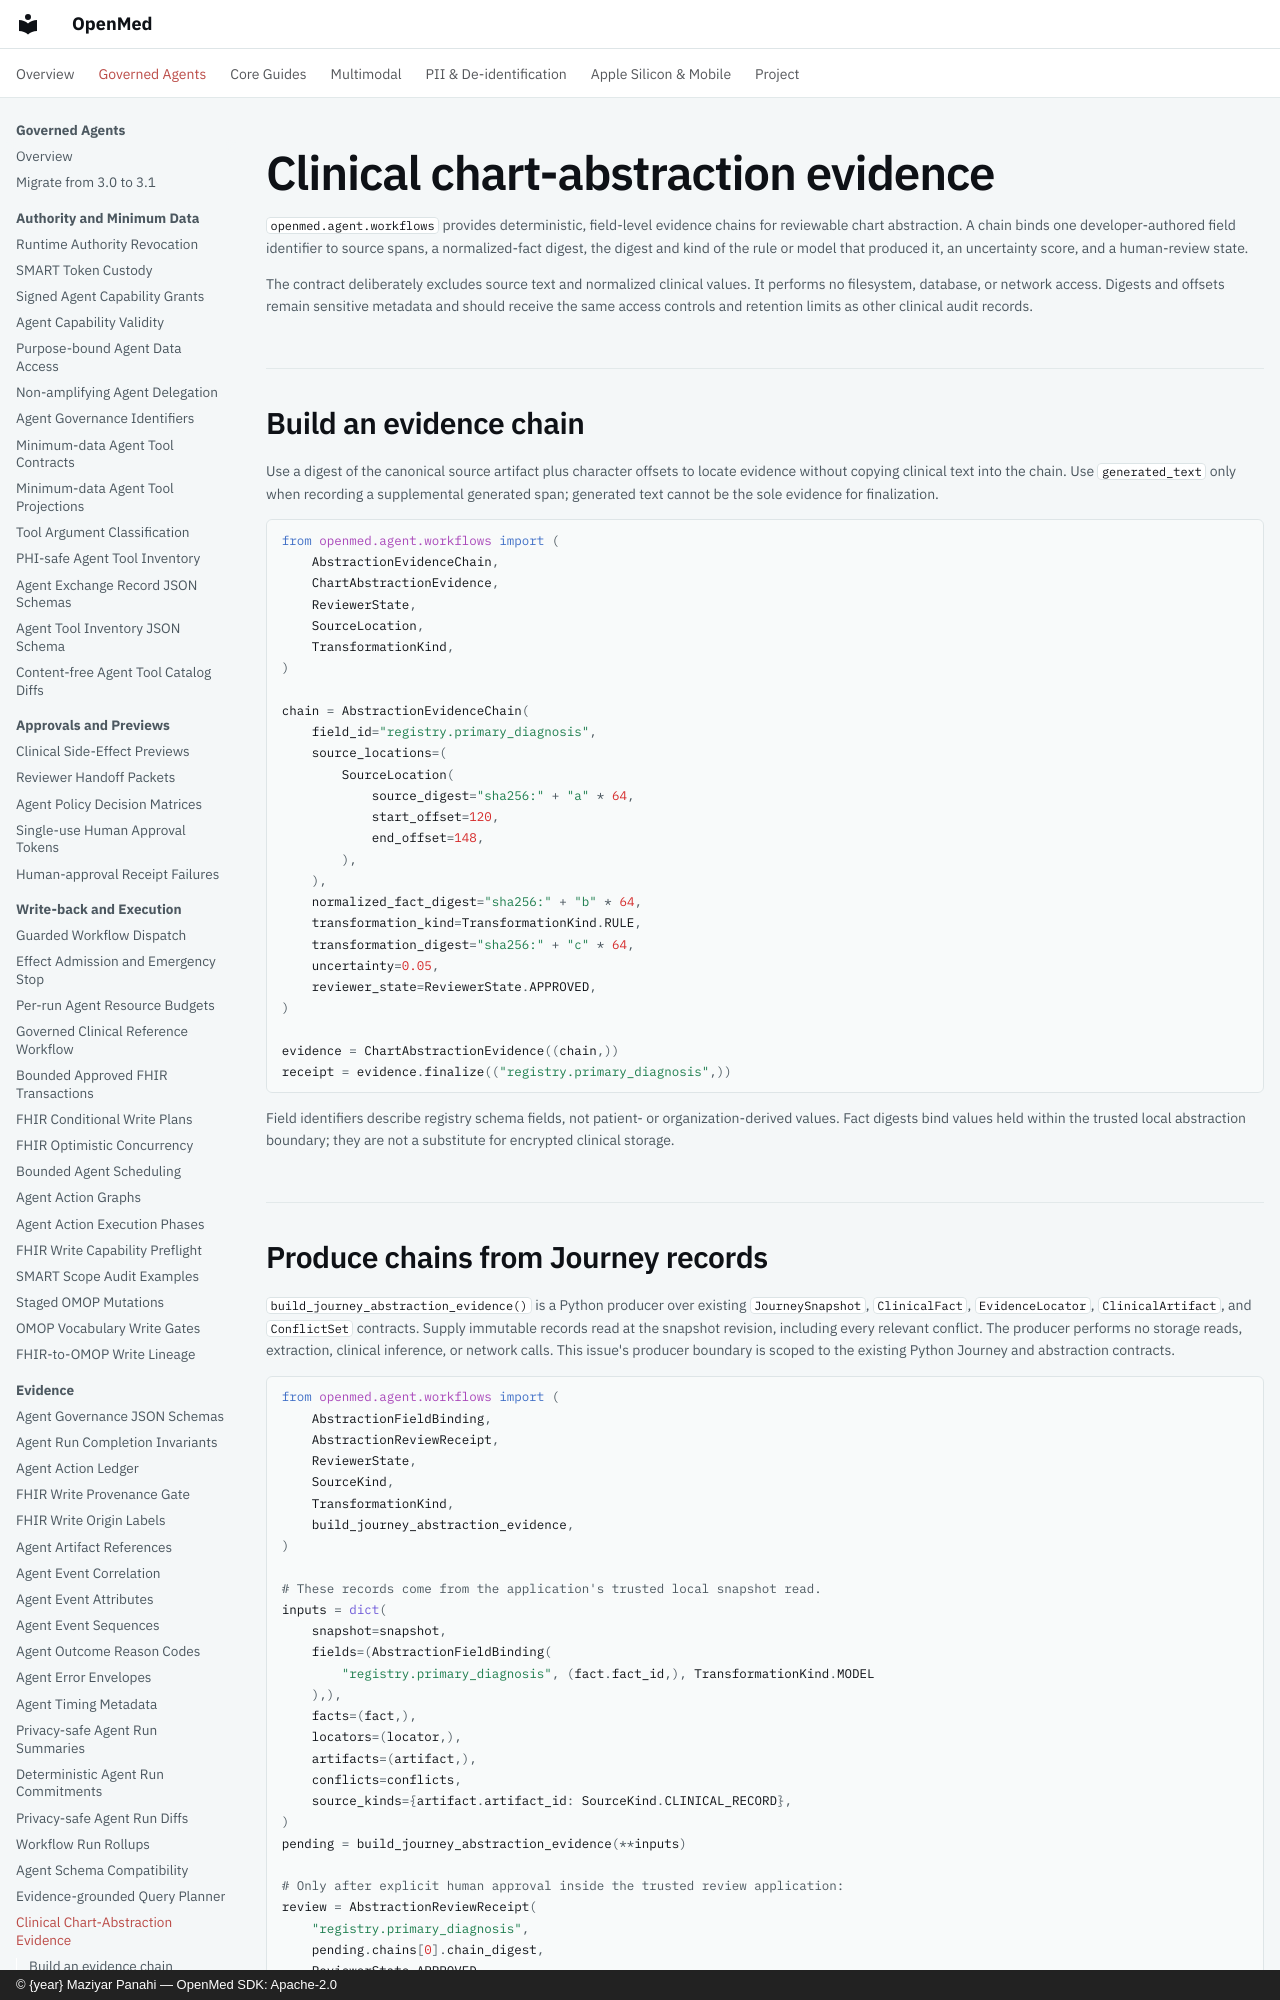

repository: maziyarpanahi/openmed · page: agent/chart-abstraction-evidence/index.html · generator: mkdocs · copyright: © {year} Maziyar Panahi — OpenMed SDK: Apache-2.0

# Clinical chart-abstraction evidence

`openmed.agent.workflows` provides deterministic, field-level evidence chains
for reviewable chart abstraction. A chain binds one developer-authored field
identifier to source spans, a normalized-fact digest, the digest and kind of
the rule or model that produced it, an uncertainty score, and a human-review
state.

The contract deliberately excludes source text and normalized clinical values.
It performs no filesystem, database, or network access. Digests and offsets
remain sensitive metadata and should receive the same access controls and
retention limits as other clinical audit records.

## Build an evidence chain

Use a digest of the canonical source artifact plus character offsets to locate
evidence without copying clinical text into the chain. Use `generated_text`
only when recording a supplemental generated span; generated text cannot be
the sole evidence for finalization.

```python
from openmed.agent.workflows import (
    AbstractionEvidenceChain,
    ChartAbstractionEvidence,
    ReviewerState,
    SourceLocation,
    TransformationKind,
)

chain = AbstractionEvidenceChain(
    field_id="registry.primary_diagnosis",
    source_locations=(
        SourceLocation(
            source_digest="sha256:" + "a" * 64,
            start_offset=120,
            end_offset=148,
        ),
    ),
    normalized_fact_digest="sha256:" + "b" * 64,
    transformation_kind=TransformationKind.RULE,
    transformation_digest="sha256:" + "c" * 64,
    uncertainty=0.05,
    reviewer_state=ReviewerState.APPROVED,
)

evidence = ChartAbstractionEvidence((chain,))
receipt = evidence.finalize(("registry.primary_diagnosis",))
```

Field identifiers describe registry schema fields, not patient- or
organization-derived values. Fact digests bind values held within the trusted
local abstraction boundary; they are not a substitute for encrypted clinical
storage.
